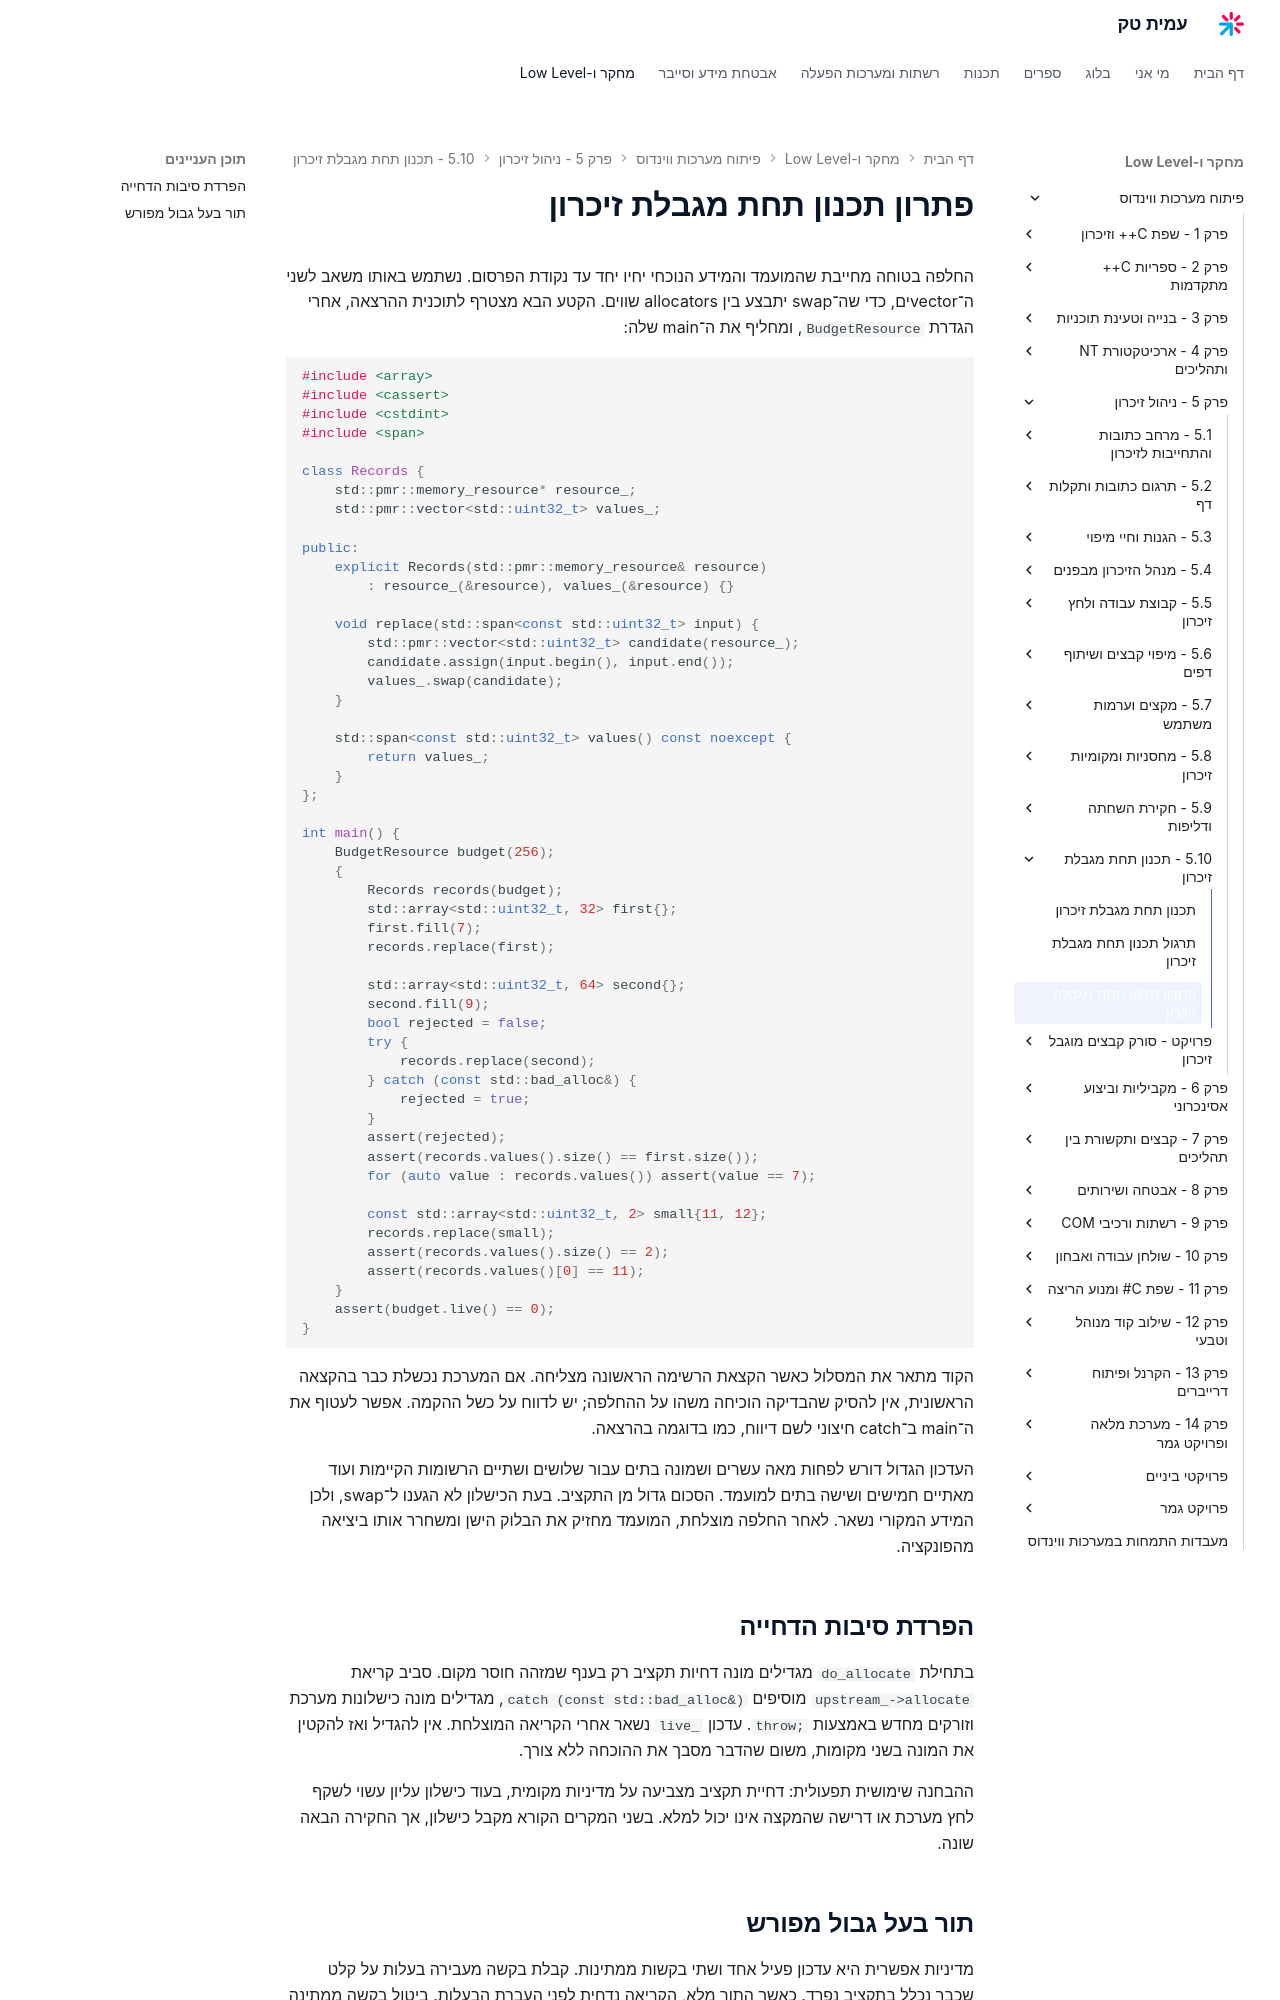

repository: AmitPinchasi/amittech · page: פיתוח-מערכות-ווינדוס/5 - ניהול זיכרון/5.10 - תכנון תחת מגבלת זיכרון/5.10 - תכנון תחת מגבלת זיכרון - פתרון/index.html · generator: mkdocs

# פתרון תכנון תחת מגבלת זיכרון

החלפה בטוחה מחייבת שהמועמד והמידע הנוכחי יחיו יחד עד נקודת הפרסום. נשתמש באותו משאב לשני ה־vectorים, כדי שה־swap יתבצע בין allocators שווים. הקטע הבא מצטרף לתוכנית ההרצאה, אחרי הגדרת `BudgetResource`, ומחליף את ה־main שלה:

```cpp
#include <array>
#include <cassert>
#include <cstdint>
#include <span>

class Records {
    std::pmr::memory_resource* resource_;
    std::pmr::vector<std::uint32_t> values_;

public:
    explicit Records(std::pmr::memory_resource& resource)
        : resource_(&resource), values_(&resource) {}

    void replace(std::span<const std::uint32_t> input) {
        std::pmr::vector<std::uint32_t> candidate(resource_);
        candidate.assign(input.begin(), input.end());
        values_.swap(candidate);
    }

    std::span<const std::uint32_t> values() const noexcept {
        return values_;
    }
};

int main() {
    BudgetResource budget(256);
    {
        Records records(budget);
        std::array<std::uint32_t, 32> first{};
        first.fill(7);
        records.replace(first);

        std::array<std::uint32_t, 64> second{};
        second.fill(9);
        bool rejected = false;
        try {
            records.replace(second);
        } catch (const std::bad_alloc&) {
            rejected = true;
        }
        assert(rejected);
        assert(records.values().size() == first.size());
        for (auto value : records.values()) assert(value == 7);

        const std::array<std::uint32_t, 2> small{11, 12};
        records.replace(small);
        assert(records.values().size() == 2);
        assert(records.values()[0] == 11);
    }
    assert(budget.live() == 0);
}
```

הקוד מתאר את המסלול כאשר הקצאת הרשימה הראשונה מצליחה. אם המערכת נכשלת כבר בהקצאה הראשונית, אין להסיק שהבדיקה הוכיחה משהו על ההחלפה; יש לדווח על כשל ההקמה. אפשר לעטוף את ה־main ב־catch חיצוני לשם דיווח, כמו בדוגמה בהרצאה.

העדכון הגדול דורש לפחות מאה עשרים ושמונה בתים עבור שלושים ושתיים הרשומות הקיימות ועוד מאתיים חמישים ושישה בתים למועמד. הסכום גדול מן התקציב. בעת הכישלון לא הגענו ל־swap, ולכן המידע המקורי נשאר. לאחר החלפה מוצלחת, המועמד מחזיק את הבלוק הישן ומשחרר אותו ביציאה מהפונקציה.

## הפרדת סיבות הדחייה

בתחילת `do_allocate` מגדילים מונה דחיות תקציב רק בענף שמזהה חוסר מקום. סביב קריאת `upstream_->allocate` מוסיפים `catch (const std::bad_alloc&)`, מגדילים מונה כישלונות מערכת וזורקים מחדש באמצעות `throw;`. עדכון `live_` נשאר אחרי הקריאה המוצלחת. אין להגדיל ואז להקטין את המונה בשני מקומות, משום שהדבר מסבך את ההוכחה ללא צורך.

ההבחנה שימושית תפעולית: דחיית תקציב מצביעה על מדיניות מקומית, בעוד כישלון עליון עשוי לשקף לחץ מערכת או דרישה שהמקצה אינו יכול למלא. בשני המקרים הקורא מקבל כישלון, אך החקירה הבאה שונה.
